Run: headless pygame with SDL's dummy video driver; simulated clock (each Clock.tick advances the game by its frame time, no real sleeping); random seed 0; keys injected as events and as key.get_pressed() state; no mouse input.
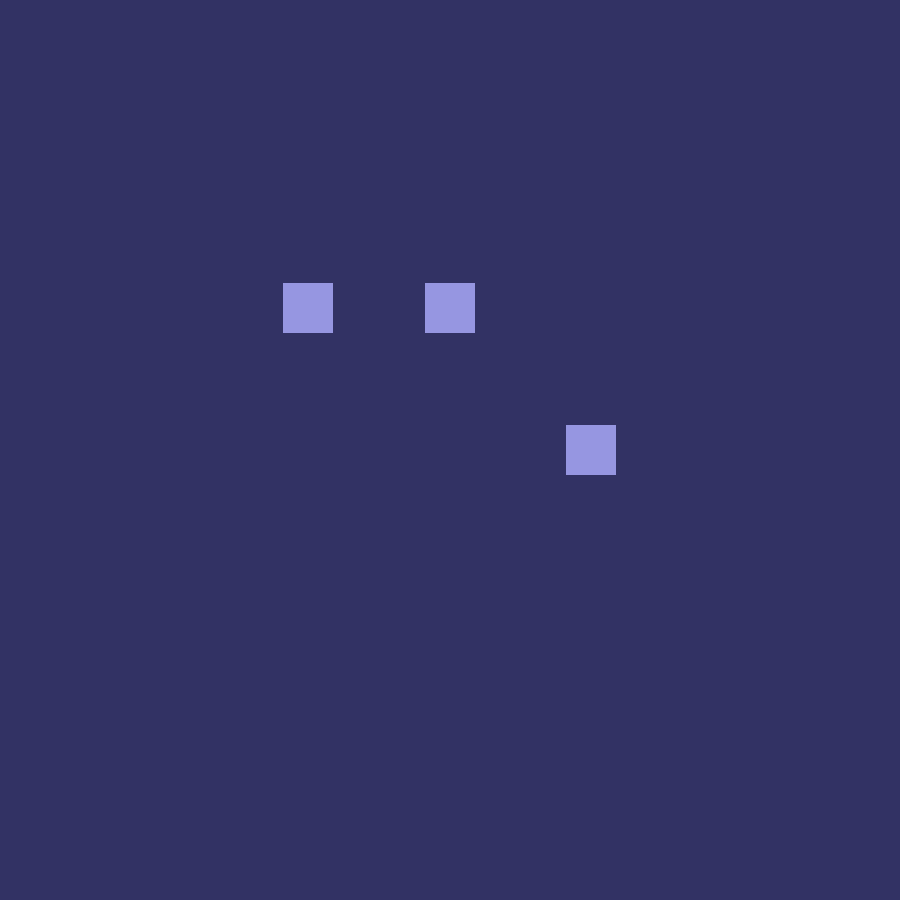
Frame 1 of 4 · flips 1–60 · no input
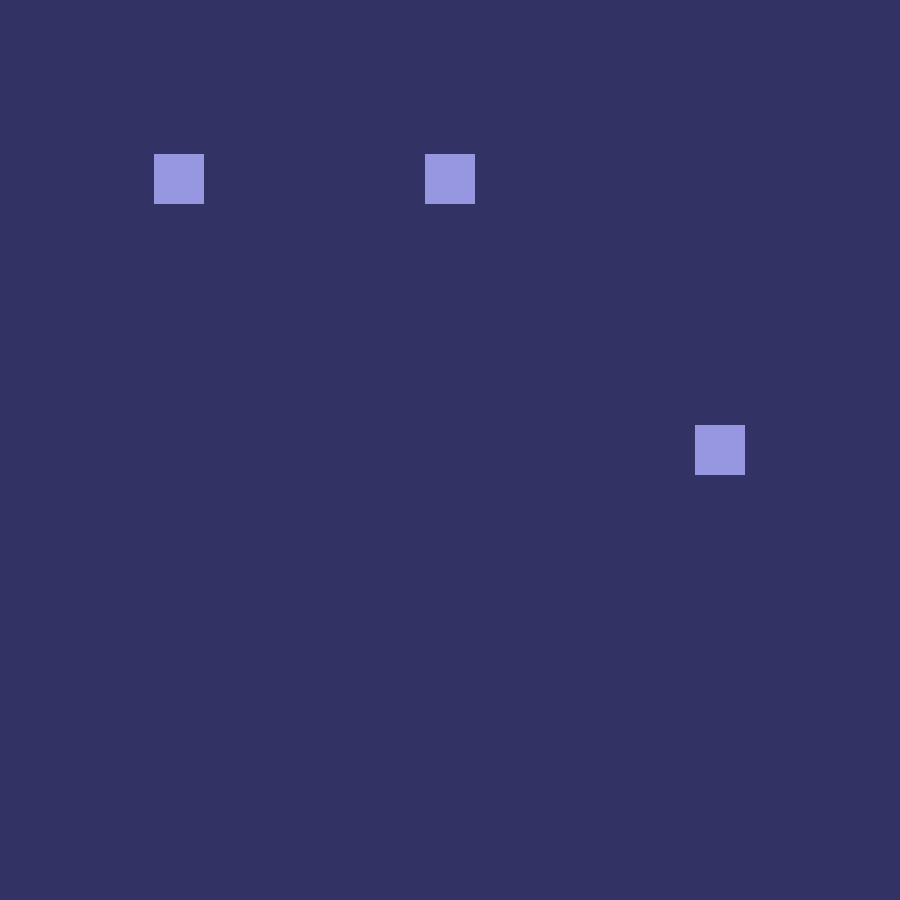
Frame 2 of 4 · flips 61–180 · tapped SPACE, RETURN · held RIGHT (→), D
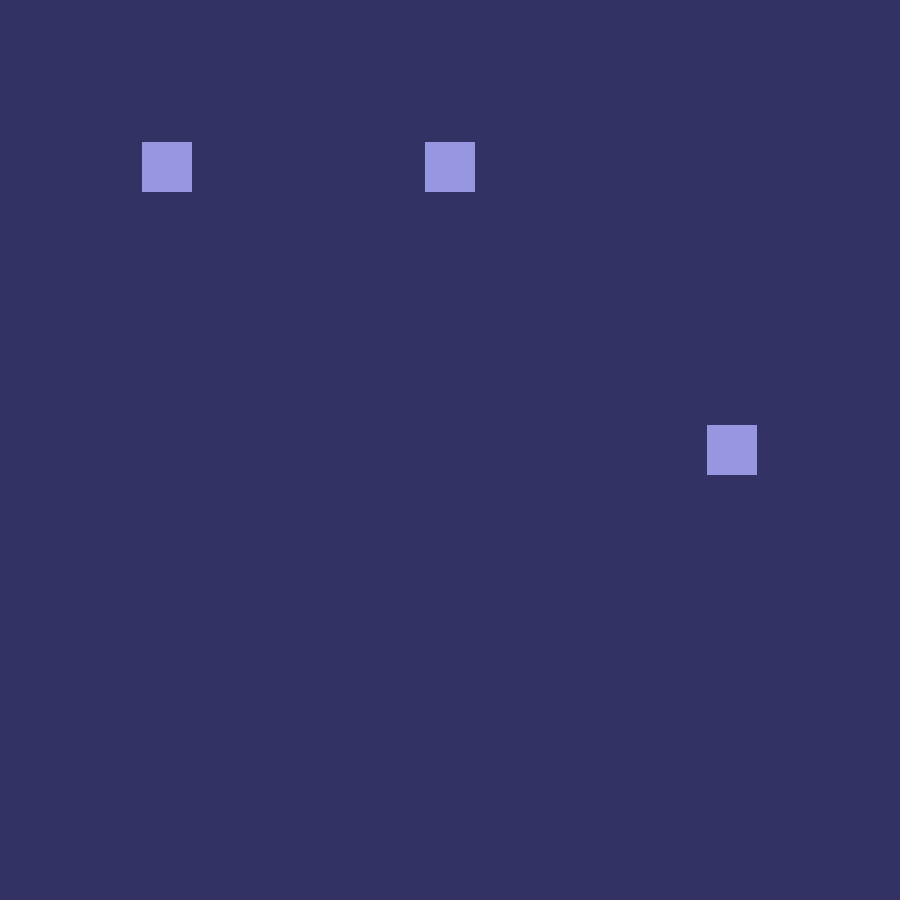
Frame 3 of 4 · flips 181–300 · held DOWN (↓), S
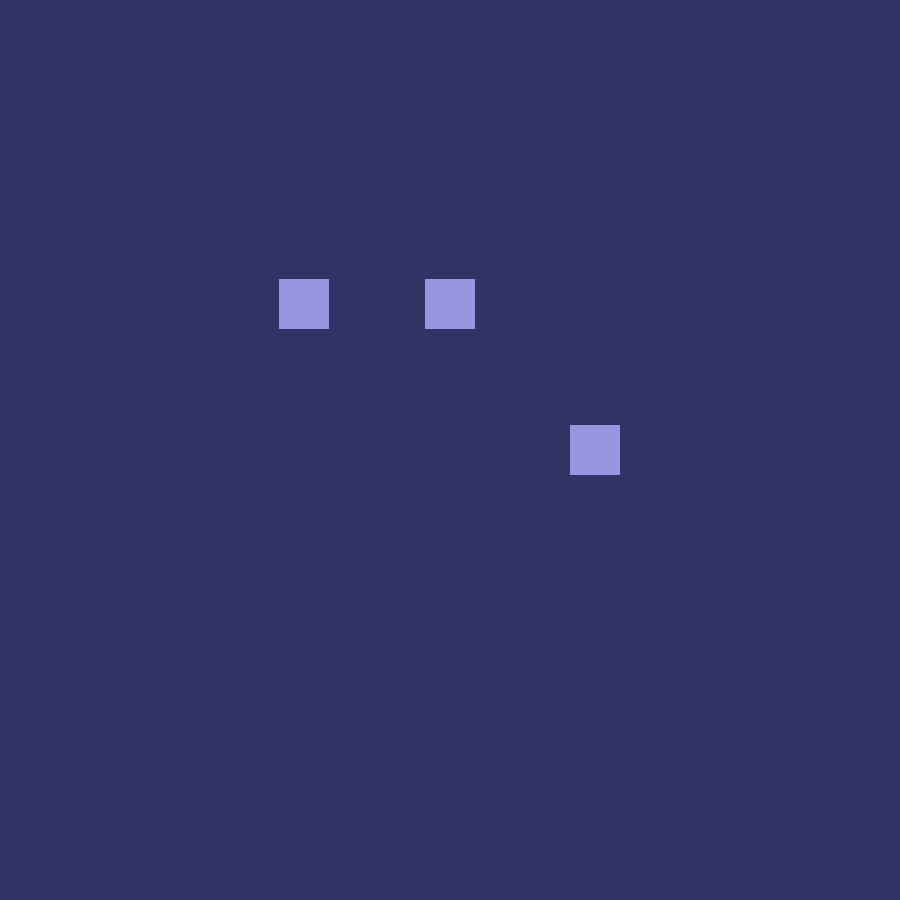
Frame 4 of 4 · flips 301–420 · held LEFT (←), A, UP (↑), W

The pygame program that drew these frames:

import pygame as pg

pg.init()

class Sprite:
    def __init__(self, pos, size, speed, color, direction):
        self.pos = list(pos)
        self.start_pos = self.pos.copy()
        self.size = size
        self.speed = speed
        self.color = color
        self.direction = direction
        self.osc_range = 300
    
    def oscillate(self, axis, speed):
        range1 = self.start_pos[axis] - self.osc_range
        range2 = self.start_pos[axis] + self.osc_range

        if self.pos[axis] <= range1 or self.pos[axis] >= range2:
            self.direction *= -1
        
        side = 1 if self.pos[axis] <= self.start_pos[axis] else -1
        
        if self.direction == -1 and side == 1:  # ease-out-left
            x1, x2, y1, y2 = self.start_pos[axis], range1, self.speed, 1
        if self.direction == 1 and side == 1:  # ease-in-left
            x1, x2, y1, y2 = range1, self.start_pos[axis], 1, self.speed
        if self.direction == 1 and side == -1:  # ease-out-right
            x1, x2, y1, y2 = self.start_pos[axis], range2, self.speed, 1
        if self.direction == -1 and side == -1:  # ease-in-right
            x1, x2, y1, y2 = range2, self.start_pos[axis], 1, self.speed

        Rise = y2 - y1
        Run = x2 - x1
        slope = Rise / Run if Run != 0 else 0
        osc_speed = slope * (self.pos[axis] - x1) + y1

        # Ensure a minimum speed to avoid stopping
        min_speed = 1
        self.pos[axis] += max(osc_speed, min_speed) * self.direction * speed

# Window properties
win_size = 900, 900
win_x_center = int(win_size[0] / 2)
win_y_center = int(win_size[1] / 2)
win_center = win_x_center, win_y_center
win = pg.display.set_mode(win_size)

# Game properties
speed = 10
frame_rate = 60
sprite_size = 50, 50
bg_color = 50, 50, 100
sprite_color = 150, 150, 225

# Initializations
x_sprite = Sprite((win_center[0] - (sprite_size[0] / 2), win_center[1] - (sprite_size[1] / 2)), sprite_size, speed, sprite_color, -1)
y_sprite = Sprite((win_center[0] - (sprite_size[0] / 2), win_center[1] - (sprite_size[1] / 2)), sprite_size, speed, sprite_color, 1)
xy_sprite1 = Sprite((win_center[0] - (sprite_size[0] / 2), win_center[1] - (sprite_size[1] / 2)), sprite_size, speed, sprite_color, 1)
xy_sprite2 = Sprite((win_center[0] - (sprite_size[0] / 2), win_center[1] - (sprite_size[1] / 2)), sprite_size, speed, sprite_color, 1)

# Game process
run = True
while run:
    pg.time.Clock().tick(frame_rate)
    for event in pg.event.get():
        if event.type == pg.QUIT:
            run = False
    
    # Game actions
    x_sprite.oscillate(0, 5)
    y_sprite.oscillate(1, 5)
    xy_sprite1.oscillate(0, 5)

    # draw
    win.fill(bg_color)
    pg.draw.rect(win, sprite_color, (int(x_sprite.pos[0]), int(x_sprite.pos[1]), sprite_size[0], sprite_size[1]))
    pg.draw.rect(win, sprite_color, (int(y_sprite.pos[0]), int(y_sprite.pos[1]), sprite_size[0], sprite_size[1]))
    pg.draw.rect(win, sprite_color, (int(xy_sprite1.pos[0]), int(xy_sprite1.pos[0]), sprite_size[0], sprite_size[1]))
    pg.display.update()

pg.quit()
